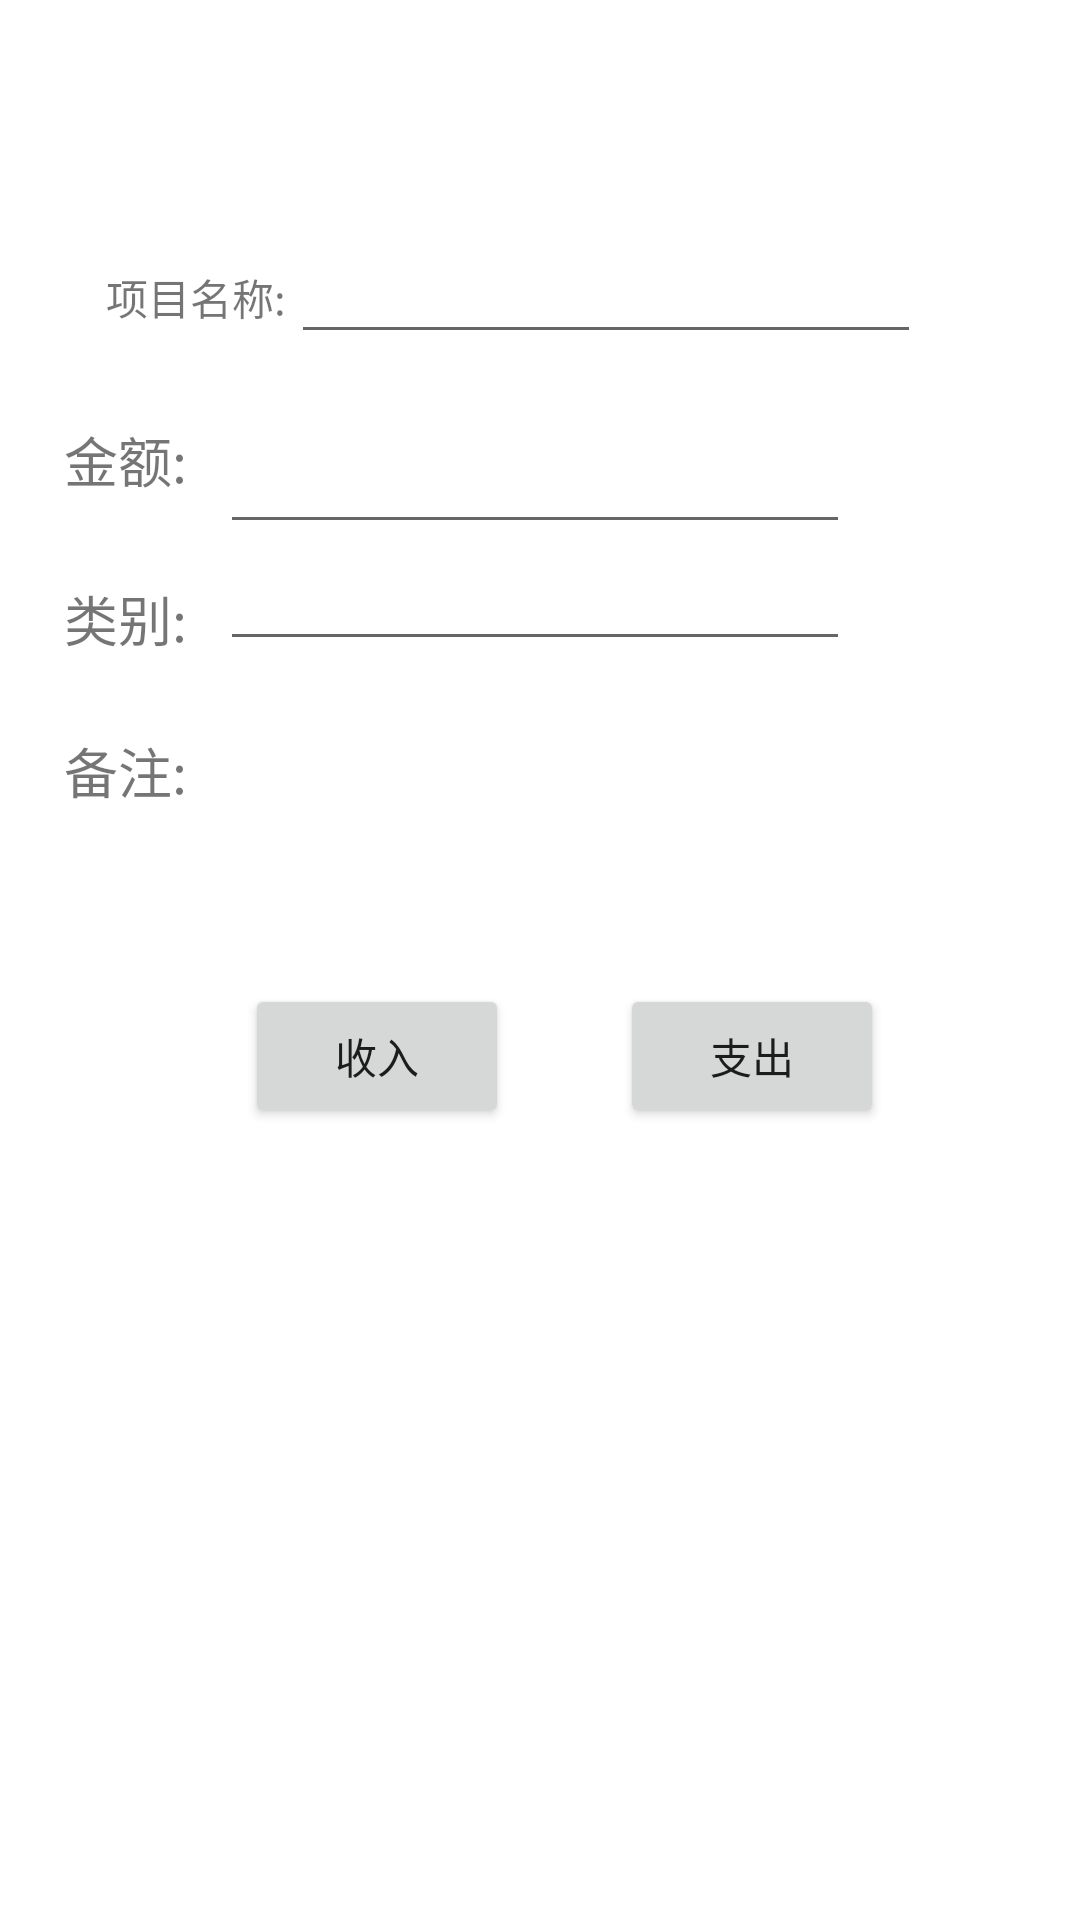

Write the Android layout XML for this screen, with the resource values it uses.
<!-- AndroidManifest.xml: application theme Theme.PersonalFinance -->
<!-- res/layout/fragment_dashboard.xml -->
<?xml version="1.0" encoding="utf-8"?>
<androidx.constraintlayout.widget.ConstraintLayout
    xmlns:android="http://schemas.android.com/apk/res/android"
    xmlns:app="http://schemas.android.com/apk/res-auto"
    xmlns:tools="http://schemas.android.com/tools"
    android:layout_width="match_parent"
    android:layout_height="match_parent"
    android:id="@+id/fragment_dash"
    tools:context=".activity.ui.dashboard.DashboardFragment" >


    <TextView
            android:text="@string/jine_text"
            android:layout_width="63dp"
            android:layout_height="42dp" android:id="@+id/textView5"
            android:textSize="18sp" app:layout_constraintStart_toStartOf="parent"
            app:layout_constraintBottom_toBottomOf="parent"
            app:layout_constraintTop_toTopOf="@+id/money_text" app:layout_constraintHorizontal_bias="1.0"
            app:layout_constraintVertical_bias="0.0" app:layout_constraintEnd_toStartOf="@+id/money_text"
            android:textAlignment="center"/>
    <TextView
            android:layout_width="250dp"
            android:layout_height="50dp" android:id="@+id/local_time"
            android:clickable="true"
            android:textColor="@color/teal_700"
            app:layout_constraintStart_toStartOf="parent" app:layout_constraintEnd_toEndOf="parent"
            app:layout_constraintBottom_toBottomOf="parent" app:layout_constraintTop_toTopOf="parent"
            app:layout_constraintVertical_bias="0.032" app:layout_constraintHorizontal_bias="0.498"
            android:gravity="center" android:textSize="24sp"/>
    <TextView
            android:text="@string/leibie_text"
            android:layout_width="63dp"
            android:layout_height="42dp" android:id="@+id/textView4"
            android:textSize="18sp" app:layout_constraintStart_toStartOf="parent"
            app:layout_constraintBottom_toBottomOf="parent"
            app:layout_constraintTop_toTopOf="@+id/money_text" app:layout_constraintHorizontal_bias="1.0"
            app:layout_constraintVertical_bias="0.116" app:layout_constraintEnd_toStartOf="@+id/money_text"
            android:textAlignment="center"/>
    <TextView
            android:text="@string/beizhu_text"
            android:layout_width="63dp"
            android:layout_height="42dp" android:id="@+id/textView6"
            android:textSize="18sp" app:layout_constraintStart_toStartOf="parent"
            app:layout_constraintBottom_toBottomOf="parent"
            app:layout_constraintTop_toTopOf="@+id/money_text" app:layout_constraintHorizontal_bias="1.0"
            app:layout_constraintVertical_bias="0.226" app:layout_constraintEnd_toStartOf="@+id/money_text"
            android:textAlignment="center"/>
    <EditText
            android:layout_width="wrap_content"
            android:layout_height="wrap_content"
            android:inputType="date"
            android:ems="10"
            android:id="@+id/money_text"
            app:layout_constraintStart_toStartOf="parent" app:layout_constraintEnd_toEndOf="parent"
            app:layout_constraintBottom_toBottomOf="parent" app:layout_constraintTop_toTopOf="parent"
            app:layout_constraintHorizontal_bias="0.489" app:layout_constraintVertical_bias="0.234"/>
    <EditText
            android:layout_width="wrap_content"
            android:layout_height="wrap_content"
            android:inputType="textPostalAddress"
            android:ems="10"
            android:id="@+id/type_text"
            app:layout_constraintStart_toEndOf="@+id/textView4" android:layout_marginEnd="101dp"
            app:layout_constraintEnd_toEndOf="parent" android:layout_marginTop="19dp"
            app:layout_constraintTop_toBottomOf="@+id/money_text" app:layout_constraintBottom_toBottomOf="parent"
            android:layout_marginBottom="516dp" app:layout_constraintHorizontal_bias="0.0"
            app:layout_constraintVertical_bias="0.0"/>
    <EditText
            android:layout_width="wrap_content"
            android:layout_height="wrap_content"
            android:inputType="textPostalAddress"
            android:ems="10"
            android:id="@+id/remake_text"
            app:layout_constraintStart_toEndOf="@+id/textView6" android:layout_marginEnd="101dp"
            app:layout_constraintEnd_toEndOf="parent" app:layout_constraintBottom_toBottomOf="parent"
            android:layout_marginBottom="451dp" android:layout_marginTop="20dp"
            app:layout_constraintTop_toBottomOf="@+id/type_text"
            app:layout_constraintHorizontal_bias="0.0" app:layout_constraintVertical_bias="0.0"/>
    <EditText
            android:layout_width="wrap_content"
            android:layout_height="wrap_content"
            android:inputType="textPersonName"
            android:ems="10"
            android:id="@+id/pro_name_text"
            app:layout_constraintStart_toStartOf="parent" android:layout_marginStart="97dp"
            android:layout_marginEnd="101dp" app:layout_constraintEnd_toEndOf="parent"
            android:layout_marginBottom="22dp" app:layout_constraintBottom_toTopOf="@+id/money_text"
            app:layout_constraintTop_toTopOf="parent" app:layout_constraintHorizontal_bias="0.0"
            app:layout_constraintVertical_bias="1.0"/>
    <TextView
            android:text="项目名称:"
            android:layout_width="63dp"
            android:layout_height="42dp" android:id="@+id/textView8"
            app:layout_constraintEnd_toStartOf="@+id/pro_name_text"
            app:layout_constraintTop_toTopOf="@+id/pro_name_text" android:textAlignment="center"
            android:textSize="14sp" android:layout_marginTop="12dp"/>
    <Button
            android:text="收入"
            android:layout_width="wrap_content"
            android:layout_height="wrap_content" android:id="@+id/income_button"
            app:layout_constraintStart_toStartOf="parent"
            app:layout_constraintBottom_toBottomOf="parent" app:layout_constraintEnd_toEndOf="parent"
            app:layout_constraintHorizontal_bias="0.3" app:layout_constraintTop_toTopOf="parent"
            app:layout_constraintVertical_bias="0.554"/>
    <Button
            android:text="支出"
            android:layout_width="wrap_content"
            android:layout_height="wrap_content" android:id="@+id/exepenses_button"
            android:layout_marginStart="37dp" app:layout_constraintStart_toEndOf="@+id/income_button"
            app:layout_constraintBottom_toBottomOf="parent"
            android:layout_marginEnd="101dp" app:layout_constraintEnd_toEndOf="parent"
            app:layout_constraintTop_toTopOf="parent" app:layout_constraintHorizontal_bias="0.0"
            app:layout_constraintVertical_bias="0.554"/>

</androidx.constraintlayout.widget.ConstraintLayout>
<!-- resources referenced by this layout -->
<resources>
  <color name="teal_700">#FF018786</color>
  <string name="beizhu_text">备注:</string>
  <string name="jine_text">金额:</string>
  <string name="leibie_text">类别:</string>
  <style name="Theme.PersonalFinance" parent="Theme.MaterialComponents.DayNight.NoActionBar">
          
          <item name="colorPrimary">@color/purple_500</item>
          <item name="colorPrimaryVariant">@color/purple_700</item>
          <item name="colorOnPrimary">@color/white</item>
          
          <item name="colorSecondary">@color/teal_200</item>
          <item name="colorSecondaryVariant">@color/teal_700</item>
          <item name="colorOnSecondary">@color/black</item>
          
          <item name="android:statusBarColor" tools:targetApi="l">?attr/colorPrimaryVariant</item>
          
      </style>
  <color name="purple_500">#FF6200EE</color>
  <color name="purple_700">#FF3700B3</color>
  <color name="white">#FFFFFFFF</color>
  <color name="teal_200">#FF03DAC5</color>
  <color name="black">#FF000000</color>
</resources>
